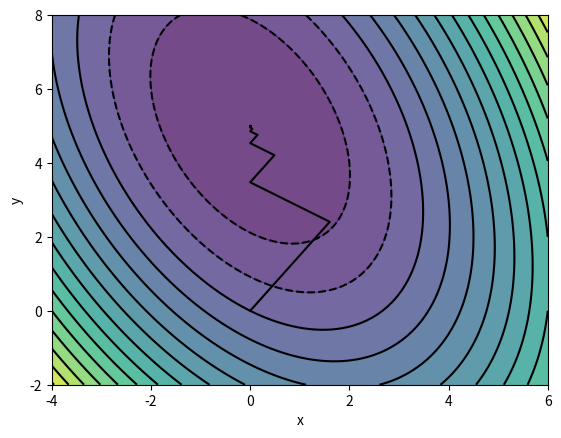

Source code (Python):
#!/usr/bin/python3
from math import *
import numpy as np
import matplotlib.pyplot as plt
import sys

# Matrix and vector
A=np.array([[3,0.8],[0.8,1.2]])
#A=np.array([[2,0],[0,2]])       # Alternative best case: circle
f=np.array([4,6])

# Initial guess and tolerance level 
u=np.array([0,0])
eps=1e-10

# Storage for solutions
max_iters=100
u_k=np.empty((100,2))
u_k[0,:]=u

# Steepest descent algorithm
r=f-np.dot(A,u)
k=1
while True:

    # Steepest descent algorithm steps
    w=np.dot(A,r)
    a=np.dot(r,r)/np.dot(r.T,w)
    u=u+a*r
    r=r-a*w

    # Store current solution
    u_k[k,:]=u

    # Check for too many iterations
    if k>100:
        print("Too many iterations")
        sys.exit()

    # Check for convergence
    k+=1
    if np.linalg.norm(r)<eps:
        break        

print(u_k[:k,:])
print(k)

# Plot results - create contours of phi function
n=100
xx=np.linspace(-4,6,n)
yy=np.linspace(-2,8,n)
X,Y=np.meshgrid(xx,yy)
pxy=np.zeros((n,n))
for i in range(n):
    for j in range(n):
        u=np.array([X[i,j],Y[i,j]])
        pxy[i,j]=0.5*np.dot(u.T,np.dot(A,u))-np.dot(u,f)
plt.contourf(X,Y,pxy,16,alpha=.75)
C = plt.contour(X,Y,pxy,16,colors='black')

# Plot results: overlay progress of algorithm
plt.xlabel('x')
plt.ylabel('y')
plt.plot(u_k[:k,0],u_k[:k,1],color='black')
plt.show()
